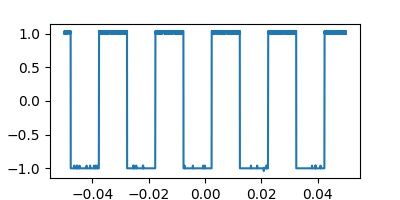

The file beside this chart, header and first rows:
Record Length, 2.500000e+03, , -0.050000000000, 1.00000, 
Sample Interval, 4.000000e-05, , -0.04996, 1, 
Trigger Point, 1.250000000000e+03, , -0.04992, 1, 
, , , -0.04988, 1, 
, , , -0.04984, 1.04, 
, , , -0.0498, 1.04, 
Source, CH2, , -0.04976, 1, 
Vertical Units, V, , -0.04972, 1.04, 
Vertical Scale, 1.000000e+00, , -0.04968, 1.04, 
Vertical Offset, -2.000000e+00, , -0.04964, 1.04, 
Horizontal Units, s, , -0.0496, 1.04, 
Horizontal Scale, 1.000000e-02, , -0.04956, 1.04, 
Pt Fmt, Y, , -0.04952, 1.04, 
Yzero, 0.000000e+00, , -0.04948, 1, 
Probe Atten, 1.000000e+00, , -0.04944, 1.04, 
Model Number, TBS1052B-EDU, , -0.0494, 1.04, 
Serial Number, C017746, , -0.04936, 1.04, 
Firmware Version, FV:v4.0, , -0.04932, 1.04, 
, , , -0.04928, 1.04, 
, , , -0.04924, 1.04, 
, , , -0.0492, 1, 
, , , -0.04916, 1.04, 
, , , -0.04912, 1.04, 
, , , -0.04908, 1.04, 
, , , -0.04904, 1, 
, , , -0.049, 1, 
, , , -0.04896, 1.04, 
, , , -0.04892, 1.04, 
, , , -0.04888, 1, 
, , , -0.04884, 1.04, 
, , , -0.0488, 1, 
, , , -0.04876, 1.04, 
, , , -0.04872, 1.04, 
, , , -0.04868, 1.04, 
, , , -0.04864, 1.04, 
, , , -0.0486, 1.04, 
, , , -0.04856, 1.04, 
, , , -0.04852, 1.04, 
, , , -0.04848, 1.04, 
, , , -0.04844, 1.04, 
, , , -0.0484, 1.04, 
, , , -0.04836, 1.04, 
, , , -0.04832, 1.04, 
, , , -0.04828, 1, 
, , , -0.04824, 1.04, 
, , , -0.0482, 1.04, 
, , , -0.04816, 1.04, 
, , , -0.04812, 1.04, 
, , , -0.04808, 1.04, 
, , , -0.04804, 1.04, 
, , , -0.048, 1.04, 
, , , -0.04796, 1.04, 
, , , -0.04792, 1.04, 
, , , -0.04788, 1.04, 
, , , -0.04784, 1, 
, , , -0.0478, 1, 
, , , -0.04776, 1.04, 
, , , -0.04772, 1.04, 
, , , -0.04768, 1.04, 
, , , -0.04764, -1, 
, , , -0.0476, -1, 
... 2,439 more rows
